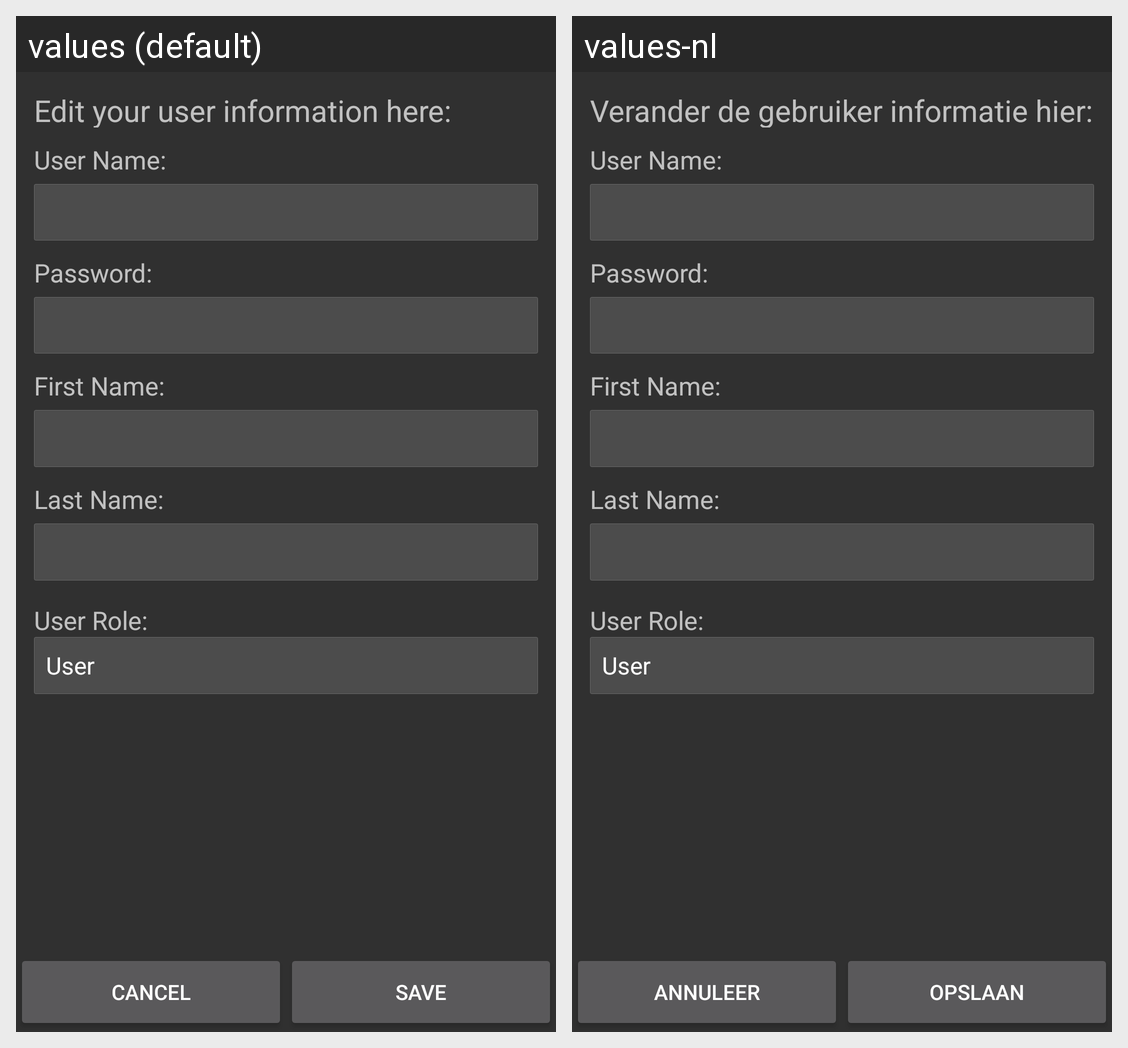

The Android screen above is rendered under two locales of the same app. Produce the string resources it draws, with the default and per-locale values.
Android screen res/layout/fragment_edit_user.xml rendered under 2 locales, left to right: values (default), values-nl. Device: Nexus 5 (rendered at 1080×1920; each locale shown at half size, 540×960, under a caption strip naming it); theme AppTheme.
Strings drawn on this screen, with the default value and each locale's value (text and hints the layout hard-codes, and strings that could not be matched under every locale, appear in the picture but are not listed):

edit_user
  values: Edit your user information here:
  values-nl: Verander de gebruiker informatie hier:

cancel
  values: Cancel
  values-nl: Annuleer

save
  values: Save
  values-nl: Opslaan
